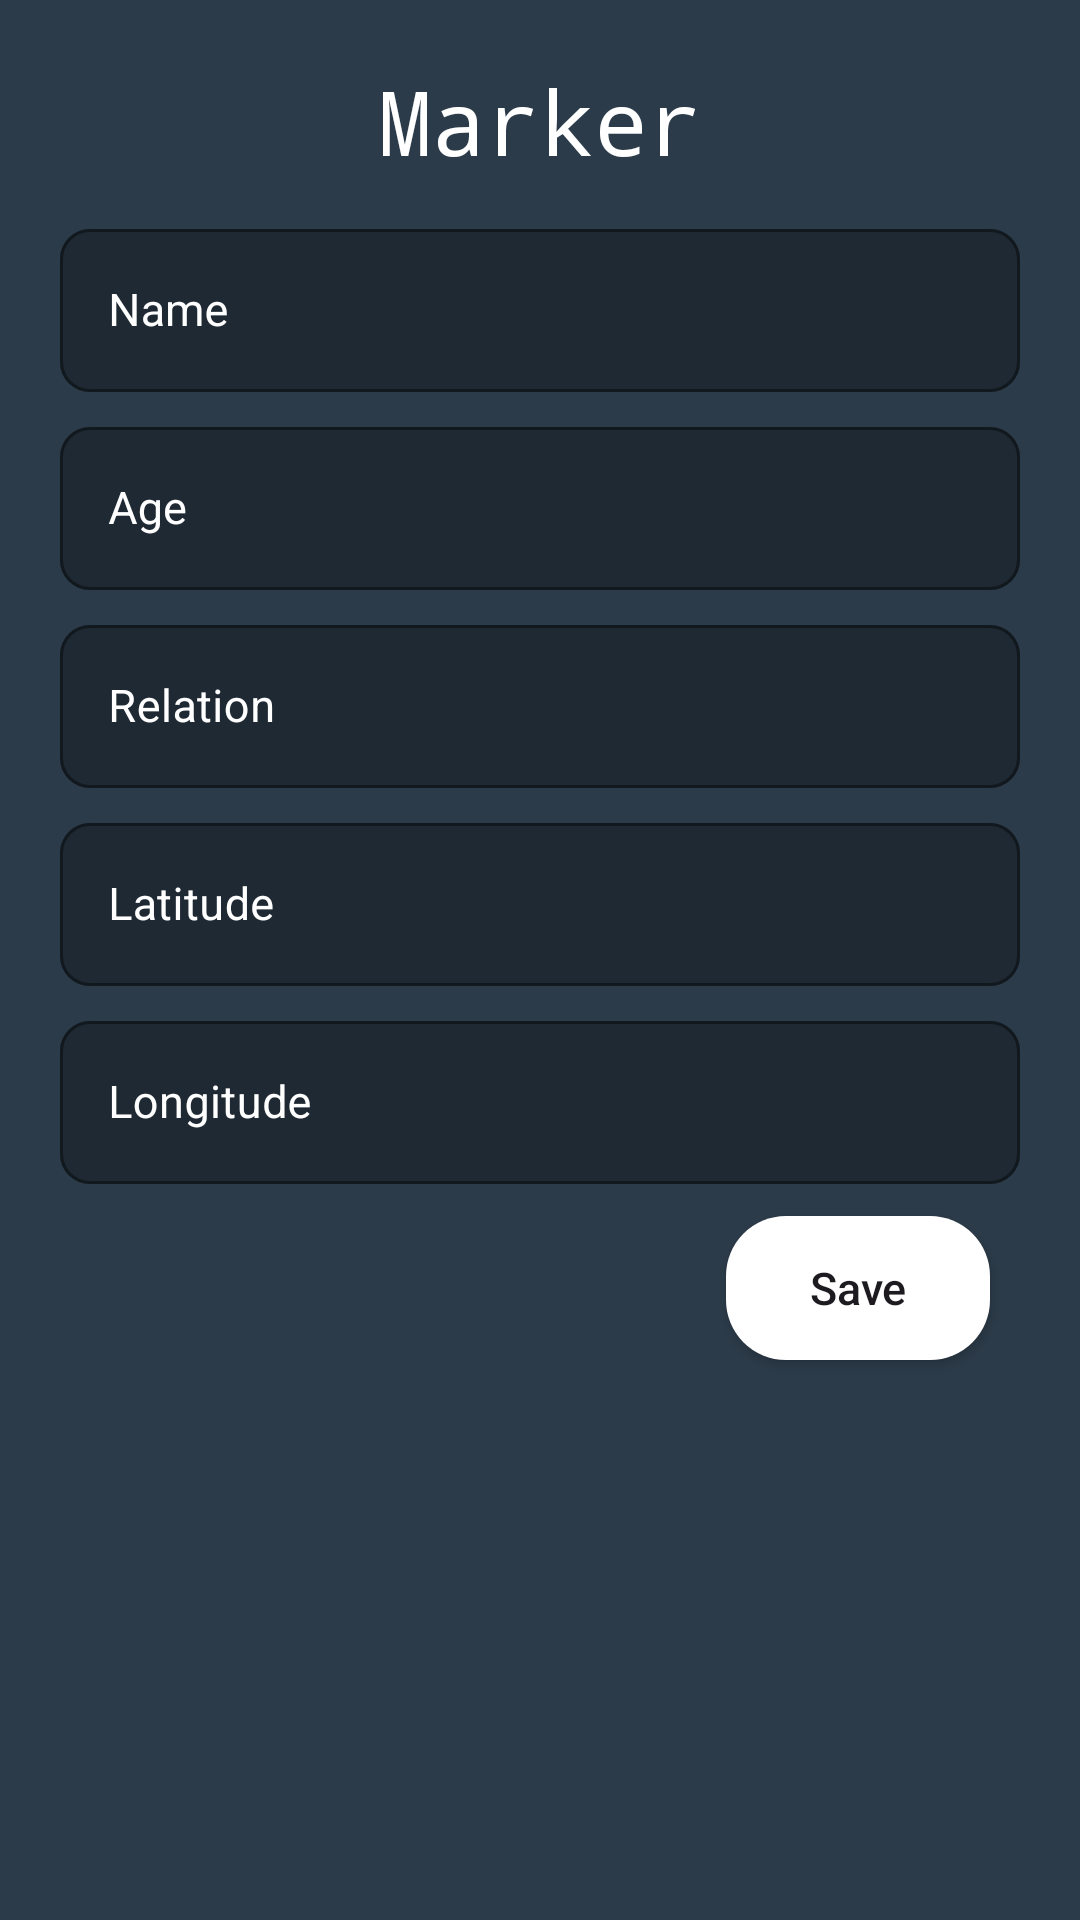

Reconstruct the res/layout file that produces this screen, plus the resources it refers to.
<!-- AndroidManifest.xml: application theme Theme.MapsMarkerApp -->
<!-- res/layout/data_dialog.xml -->
<?xml version="1.0" encoding="utf-8"?>
<androidx.constraintlayout.widget.ConstraintLayout xmlns:android="http://schemas.android.com/apk/res/android"
    xmlns:app="http://schemas.android.com/apk/res-auto"
    android:layout_width="match_parent"
    android:layout_height="match_parent"
    android:background="@color/Grey"
    android:padding="20dp">

    <TextView
        android:id="@+id/tv_marker"
        android:layout_width="match_parent"
        android:layout_height="wrap_content"
        android:fontFamily="monospace"
        android:gravity="center_horizontal"
        android:text="Marker"
        android:textColor="@color/white"
        android:textSize="30sp"
        app:layout_constraintEnd_toEndOf="parent"
        app:layout_constraintStart_toStartOf="parent"
        app:layout_constraintTop_toTopOf="parent" />
f
    <com.google.android.material.textfield.TextInputLayout
        android:id="@+id/name_edit_text_layout"
        style="@style/Widget.MaterialComponents.TextInputLayout.OutlinedBox"
        android:layout_width="0dp"
        android:layout_height="wrap_content"
        android:layout_marginTop="10dp"
        android:hint="Name"
        android:textColorHint="@color/white"
        app:boxBackgroundColor="@color/LightBlack"
        app:boxCornerRadiusBottomEnd="10dp"
        app:boxCornerRadiusBottomStart="10dp"
        app:boxCornerRadiusTopEnd="10dp"
        app:boxCornerRadiusTopStart="10dp"
        app:boxStrokeColor="@color/white"
        app:hintTextColor="@color/white"
        app:layout_constraintEnd_toEndOf="parent"
        app:layout_constraintStart_toStartOf="parent"
        app:layout_constraintTop_toBottomOf="@+id/tv_marker"
        app:placeholderText="Name"
        app:placeholderTextColor="@color/Grey">

        <com.google.android.material.textfield.TextInputEditText
            android:id="@+id/name_edit_text"
            android:layout_width="match_parent"
            android:layout_height="wrap_content"
            android:lines="1"
            android:textColor="@color/white"
            android:textSize="15dp" />

    </com.google.android.material.textfield.TextInputLayout>

    <com.google.android.material.textfield.TextInputLayout
        android:id="@+id/age_edit_text_layout"
        style="@style/Widget.MaterialComponents.TextInputLayout.OutlinedBox"
        android:layout_width="0dp"
        android:layout_height="wrap_content"
        android:layout_marginTop="5dp"
        android:hint="Age"
        android:textColorHint="@color/white"
        app:boxBackgroundColor="@color/LightBlack"
        app:boxCornerRadiusBottomEnd="10dp"
        app:boxCornerRadiusBottomStart="10dp"
        app:boxCornerRadiusTopEnd="10dp"
        app:boxCornerRadiusTopStart="10dp"
        app:boxStrokeColor="@color/white"
        app:hintTextColor="@color/white"
        app:layout_constraintEnd_toEndOf="parent"
        app:layout_constraintStart_toStartOf="parent"
        app:layout_constraintTop_toBottomOf="@+id/name_edit_text_layout"
        app:placeholderText="Age"
        app:placeholderTextColor="@color/Grey">

        <com.google.android.material.textfield.TextInputEditText
            android:id="@+id/age_edit_text"
            android:layout_width="match_parent"
            android:layout_height="wrap_content"
            android:lines="1"
            android:textColor="@color/white"
            android:textSize="15dp" />

    </com.google.android.material.textfield.TextInputLayout>

    <com.google.android.material.textfield.TextInputLayout
        android:id="@+id/rln_edit_text_layout"
        style="@style/Widget.MaterialComponents.TextInputLayout.OutlinedBox"
        android:layout_width="0dp"
        android:layout_height="wrap_content"
        android:layout_marginTop="5dp"
        android:hint="Relation"
        android:textColorHint="@color/white"
        app:boxBackgroundColor="@color/LightBlack"
        app:boxCornerRadiusBottomEnd="10dp"
        app:boxCornerRadiusBottomStart="10dp"
        app:boxCornerRadiusTopEnd="10dp"
        app:boxCornerRadiusTopStart="10dp"
        app:boxStrokeColor="@color/white"
        app:hintTextColor="@color/white"
        app:layout_constraintEnd_toEndOf="parent"
        app:layout_constraintStart_toStartOf="parent"
        app:layout_constraintTop_toBottomOf="@+id/age_edit_text_layout"
        app:placeholderText="Relation"
        app:placeholderTextColor="@color/Grey">

        <com.google.android.material.textfield.TextInputEditText
            android:id="@+id/rln_edit_text"
            android:layout_width="match_parent"
            android:layout_height="wrap_content"
            android:lines="1"
            android:textColor="@color/white"
            android:textSize="15dp" />

    </com.google.android.material.textfield.TextInputLayout>

    <com.google.android.material.textfield.TextInputLayout
        android:id="@+id/lat_edit_text_layout"
        style="@style/Widget.MaterialComponents.TextInputLayout.OutlinedBox"
        android:layout_width="0dp"
        android:layout_height="wrap_content"
        android:layout_marginTop="5dp"
        android:hint="Latitude"
        android:textColorHint="@color/white"
        app:boxBackgroundColor="@color/LightBlack"
        app:boxCornerRadiusBottomEnd="10dp"
        app:boxCornerRadiusBottomStart="10dp"
        app:boxCornerRadiusTopEnd="10dp"
        app:boxCornerRadiusTopStart="10dp"
        app:boxStrokeColor="@color/white"
        app:hintTextColor="@color/white"
        app:layout_constraintEnd_toEndOf="parent"
        app:layout_constraintStart_toStartOf="parent"
        app:layout_constraintTop_toBottomOf="@+id/rln_edit_text_layout"
        app:placeholderText="Latitude"
        app:placeholderTextColor="@color/Grey">

        <com.google.android.material.textfield.TextInputEditText
            android:id="@+id/lat_edit_text"
            android:layout_width="match_parent"
            android:layout_height="wrap_content"
            android:textColor="@color/white"
            android:textSize="15dp" />

    </com.google.android.material.textfield.TextInputLayout>

    <com.google.android.material.textfield.TextInputLayout
        android:id="@+id/lan_edit_text_layout"
        style="@style/Widget.MaterialComponents.TextInputLayout.OutlinedBox"
        android:layout_width="0dp"
        android:layout_height="wrap_content"
        android:layout_marginTop="5dp"
        android:hint="Longitude"
        android:textColorHint="@color/white"
        app:boxBackgroundColor="@color/LightBlack"
        app:boxCornerRadiusBottomEnd="10dp"
        app:boxCornerRadiusBottomStart="10dp"
        app:boxCornerRadiusTopEnd="10dp"
        app:boxCornerRadiusTopStart="10dp"
        app:boxStrokeColor="@color/white"
        app:hintTextColor="@color/white"
        app:layout_constraintEnd_toEndOf="parent"
        app:layout_constraintStart_toStartOf="parent"
        app:layout_constraintTop_toBottomOf="@+id/lat_edit_text_layout"
        app:placeholderText="Longitude"
        app:placeholderTextColor="@color/Grey">

        <com.google.android.material.textfield.TextInputEditText
            android:id="@+id/lan_edit_text"
            android:layout_width="match_parent"
            android:layout_height="wrap_content"
            android:textColor="@color/white"
            android:textSize="15dp" />

    </com.google.android.material.textfield.TextInputLayout>

    <Button
        android:id="@+id/Save"
        android:layout_width="wrap_content"
        android:layout_height="wrap_content"
        android:layout_marginLeft="10dp"
        android:layout_marginTop="10dp"
        android:layout_marginRight="10dp"
        android:background="@drawable/rounded_rect"
        android:backgroundTint="@color/white"
        android:text="Save"
        android:textAllCaps="false"
        android:textSize="15dp"
        app:layout_constraintEnd_toEndOf="parent"
        app:layout_constraintTop_toBottomOf="@id/lan_edit_text_layout" />

</androidx.constraintlayout.widget.ConstraintLayout>
<!-- resources referenced by this layout -->
<resources>
  <color name="Grey">#2C3B49</color>
  <color name="LightBlack">#1E2933</color>
  <color name="white">#FFFFFFFF</color>
  <!-- drawable rounded_rect (drawable) -->
  <?xml version="1.0" encoding="utf-8"?>
  <shape xmlns:android="http://schemas.android.com/apk/res/android"
      android:shape="rectangle">
          <solid android:color="@color/white"/>
          <corners android:radius="20dp"/>
  </shape>
  <style name="Theme.MapsMarkerApp" parent="Base.Theme.MapsMarkerApp" />
  <style name="Base.Theme.MapsMarkerApp" parent="Theme.Material3.DayNight.NoActionBar">
          
          
      </style>
</resources>
